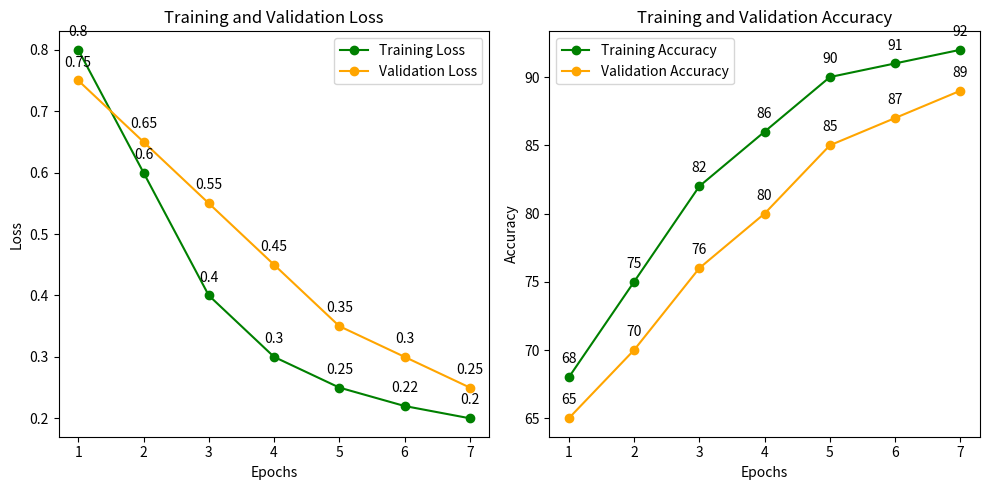

The matplotlib source for this figure:
import matplotlib.pyplot as plt

epochs = range(1, 8)
training_loss = [0.8, 0.6, 0.4, 0.3, 0.25, 0.22, 0.2]
validation_loss = [0.75, 0.65, 0.55, 0.45, 0.35, 0.3, 0.25]
training_accuracy = [68, 75, 82, 86, 90, 91, 92]
validation_accuracy = [65, 70, 76, 80, 85, 87, 89]

plt.figure(figsize=(10, 5))

# Loss plot
plt.subplot(1, 2, 1)
train_loss_plt, = plt.plot(epochs, training_loss, 'go-', label='Training Loss', color='green')
val_loss_plt, = plt.plot(epochs, validation_loss, 'ro-', label='Validation Loss', color='orange')
plt.title('Training and Validation Loss')
plt.xlabel('Epochs')
plt.ylabel('Loss')
plt.legend()

# Add text labels above points
for i, txt in enumerate(training_loss):
    plt.annotate(txt, (epochs[i], training_loss[i]), textcoords="offset points", xytext=(0,10), ha='center')
for i, txt in enumerate(validation_loss):
    plt.annotate(txt, (epochs[i], validation_loss[i]), textcoords="offset points", xytext=(0,10), ha='center')

plt.xticks(epochs)  # Show all epoch ticks
plt.gca().xaxis.set_major_locator(plt.MaxNLocator(integer=True))

# Accuracy plot
plt.subplot(1, 2, 2)
train_acc_plt, = plt.plot(epochs, training_accuracy, 'go-', label='Training Accuracy', color='green')
val_acc_plt, = plt.plot(epochs, validation_accuracy, 'ro-', label='Validation Accuracy', color='orange')
plt.title('Training and Validation Accuracy')
plt.xlabel('Epochs')
plt.ylabel('Accuracy')
plt.legend()

# Add text labels above points
for i, txt in enumerate(training_accuracy):
    plt.annotate(txt, (epochs[i], training_accuracy[i]), textcoords="offset points", xytext=(0,10), ha='center')
for i, txt in enumerate(validation_accuracy):
    plt.annotate(txt, (epochs[i], validation_accuracy[i]), textcoords="offset points", xytext=(0,10), ha='center')

plt.xticks(epochs)  # Show all epoch ticks
plt.gca().xaxis.set_major_locator(plt.MaxNLocator(integer=True))

plt.tight_layout()
plt.show()

